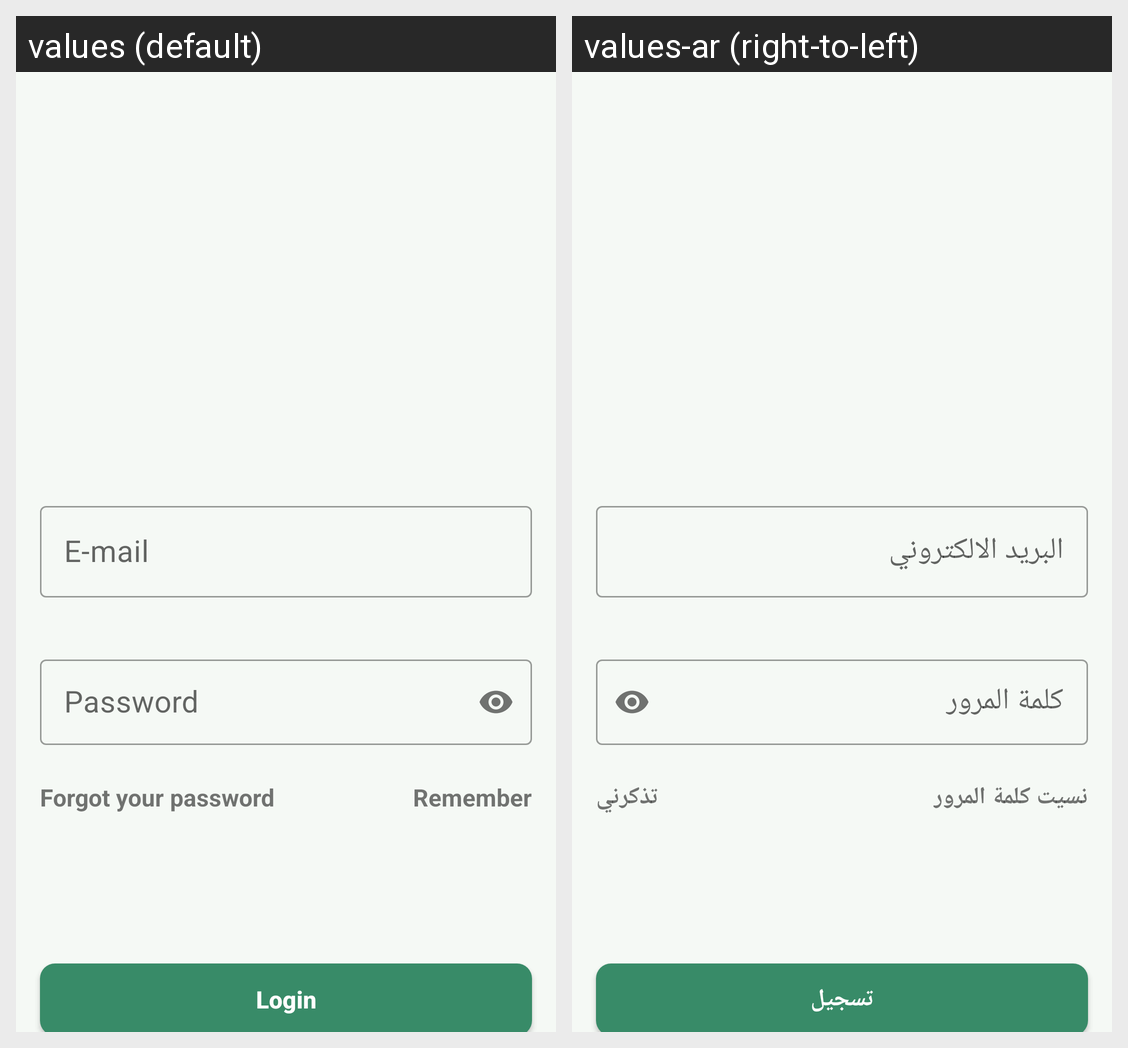

Translations of the strings shown on this Android screen, per locale in the grid:
Android screen res/layout/fragment_login.xml rendered under 2 locales, left to right: values (default), values-ar (right-to-left). Device: Nexus 5 (rendered at 1080×1920; each locale shown at half size, 540×960, under a caption strip naming it); theme Theme.GreenDefend.
Strings drawn on this screen, with the default value and each locale's value (text and hints the layout hard-codes, and strings that could not be matched under every locale, appear in the picture but are not listed):

e_mail
  values: E-mail
  values-ar: البريد الالكتروني

forgot_your_password
  values: Forgot your password
  values-ar: نسيت كلمة المرور

remember
  values: Remember
  values-ar: تذكرني

login
  values: Login
  values-ar: تسجيل
